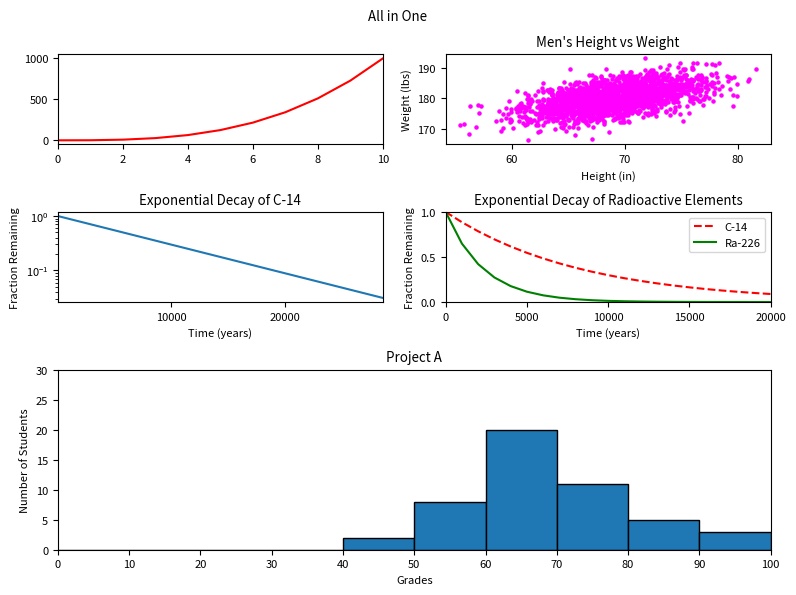

Here is the Python script that generated this plot:
#!/usr/bin/bash python3
import numpy as np
import matplotlib.pyplot as plt
import matplotlib.gridspec as gridspec
import matplotlib.ticker as ticker

plt.rcParams.update({"font.size": 8})

fig = plt.figure(figsize=(8, 6))
gs = gridspec.GridSpec(3, 2, height_ratios=[1, 1, 2])

# data one
y0 = np.arange(0, 11) ** 3
x0 = np.arange(0, 11)

# data two
mean = [69, 0]
cov = [[15, 8], [8, 15]]
np.random.seed(5)
x1, y1 = np.random.multivariate_normal(mean, cov, 2000).T
y1 += 180

# data three
x2 = np.arange(0, 28651, 5730)
r2 = np.log(0.5)
t2 = 5730
y2 = np.exp((r2 / t2) * x2)

# data four
x3 = np.arange(0, 21000, 1000)
r3 = np.log(0.5)
t31 = 5730
t32 = 1600
y31 = np.exp((r3 / t31) * x3)
y32 = np.exp((r3 / t32) * x3)

# data five
np.random.seed(5)
student_grades = np.random.normal(68, 15, 50)

# plot 1
ax1 = fig.add_subplot(gs[0, 0])
ax1.plot(x0, y0, color="red")
ax1.set_xlim(left=0, right=10)


# plot 2
ax2 = fig.add_subplot(gs[0, 1])
ax2.scatter(x1, y1, color="magenta", s=5)
ax2.set_xlabel("Height (in)")
ax2.set_ylabel("Weight (lbs)")
ax2.set_title("Men's Height vs Weight")
ax2.set_xticks([60, 70, 80])

# plot 3
ax3 = fig.add_subplot(gs[1, 0])
ax3.plot(x2, y2)
ax3.set_title("Exponential Decay of C-14")
ax3.set_xlabel("Time (years)")
ax3.set_ylabel("Fraction Remaining")
ax3.set_xlim(left=0, right=28650)
ax3.set_yscale("log")
ax3.set_xticks([10000, 20000])

# plot 4
ax4 = fig.add_subplot(gs[1, 1])
ax4.plot(x3, y31, color="red", linestyle="--")
ax4.plot(x3, y32, color="green")

ax4.set_title("Exponential Decay of Radioactive Elements")
ax4.set_xlabel("Time (years)")
ax4.set_ylabel("Fraction Remaining")
ax4.legend(["C-14", "Ra-226"])
ax4.set_xlim(left=0, right=20000)
ax4.set_ylim(bottom=0, top=1)
ax4.set_xticks(range(0, 20001, 5000))
# ax4.yaxis.set_major_formatter(ticker.FormatStrFormatter('%.1f'))
ax4.set_yticks([0, 0.5, 1])

# plot 5
ax5 = fig.add_subplot(gs[2, :])
ax5.hist(student_grades, edgecolor="black", bins=range(0, 101, 10))

ax5.set_title("Project A")
ax5.set_xlabel("Grades")
ax5.set_ylabel("Number of Students")
ax5.set_xlim(left=0, right=100)
ax5.set_xticks(range(0, 101, 10))
ax5.set_ylim(bottom=0, top=30)

fig.suptitle("All in One")
plt.tight_layout()

plt.show()
